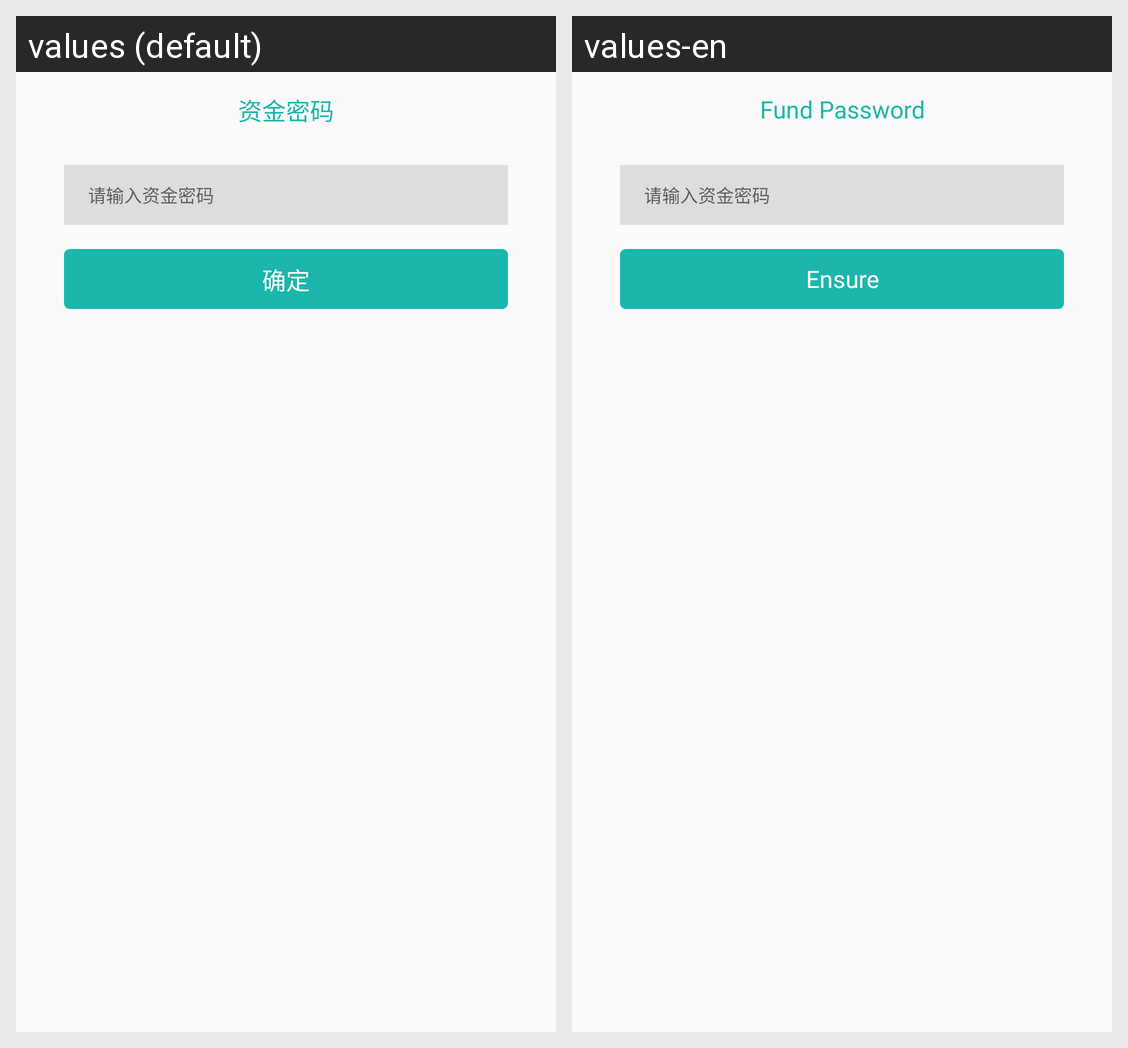

Here is an Android app screen in its default locale and in the app's own translations. Write out the translated-string differences for the strings that appear on this screen.
Android screen res/layout/dialog_password.xml rendered under 2 locales, left to right: values (default), values-en. Device: Nexus 5 (rendered at 1080×1920; each locale shown at half size, 540×960, under a caption strip naming it); theme AppThemeDay.
Strings drawn on this screen, with the default value and each locale's value (text and hints the layout hard-codes, and strings that could not be matched under every locale, appear in the picture but are not listed):

text_ad_money
  values: 资金密码
  values-en: Fund Password

dialog_sure
  values: 确定
  values-en: Ensure
